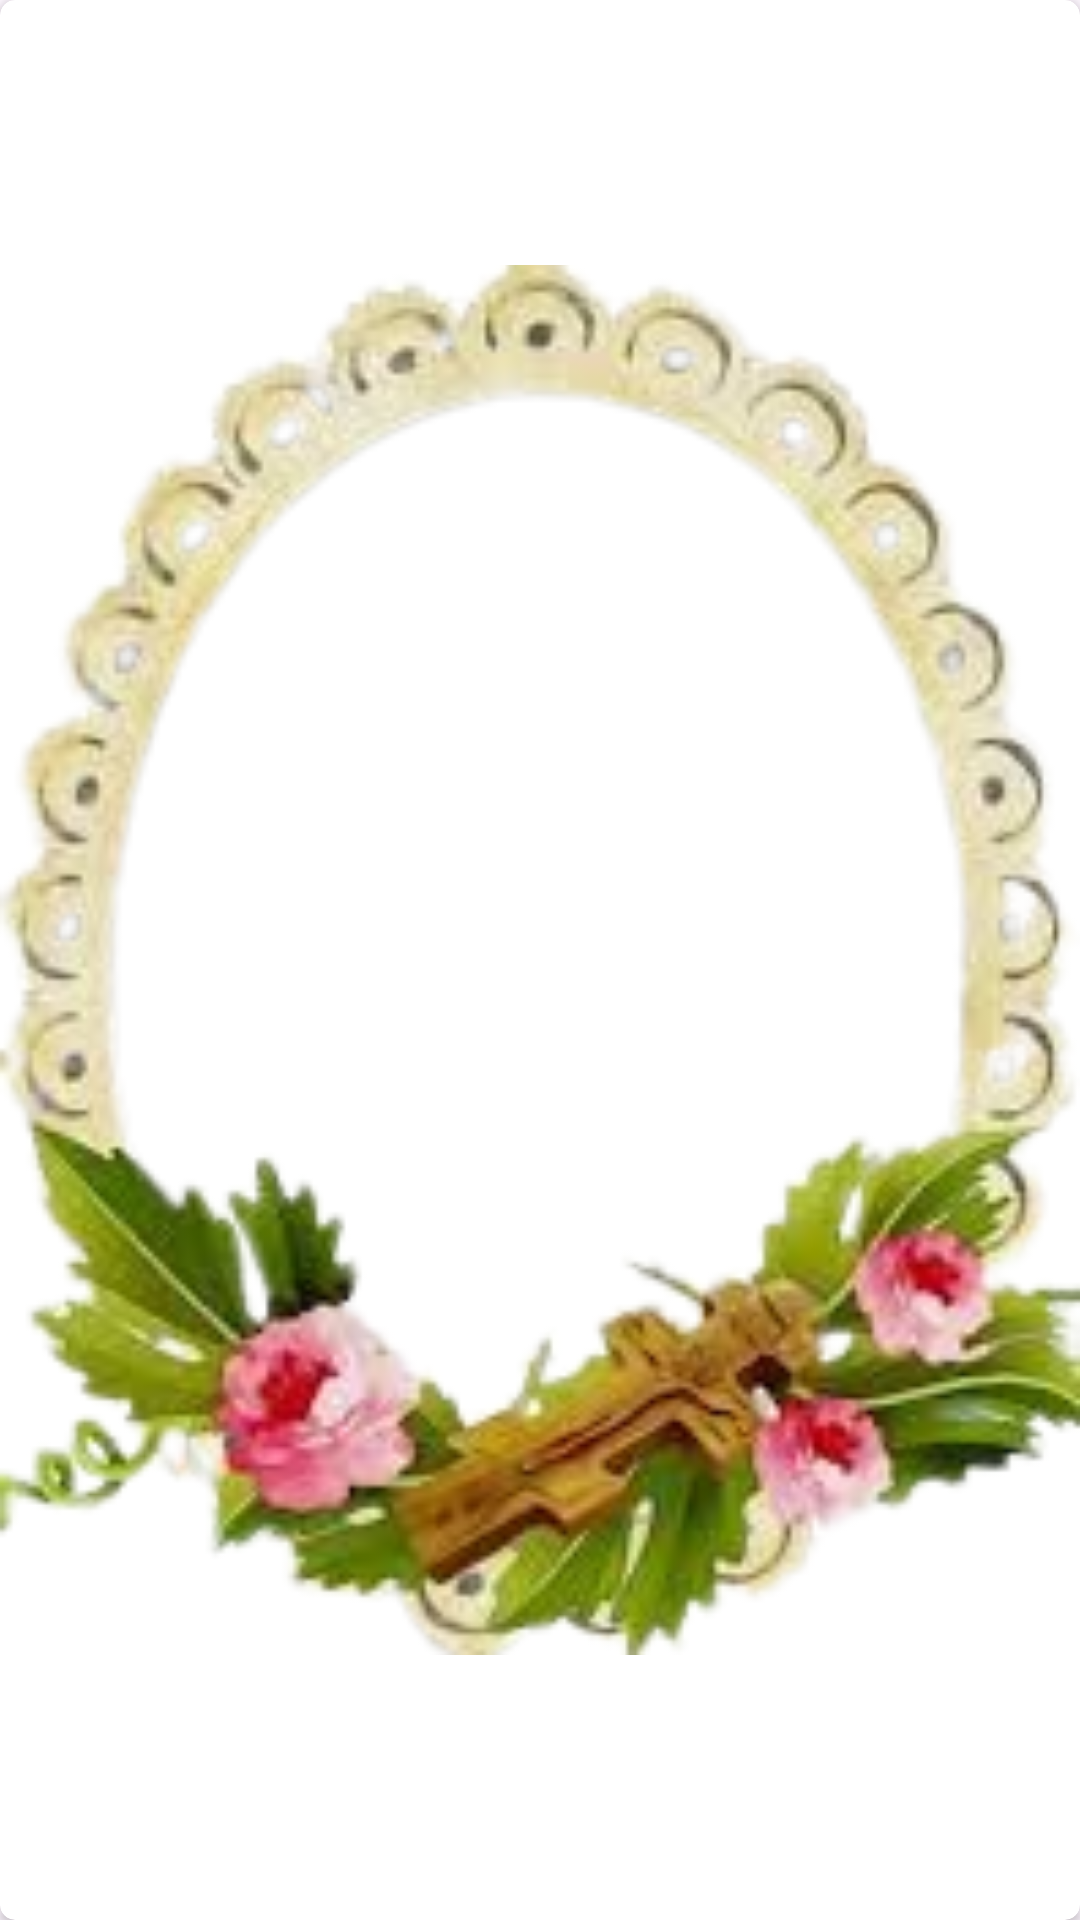

Produce the Android XML layout that renders to this screen, including the resource entries it uses.
<!-- AndroidManifest.xml: application theme Theme.PictureFrame -->
<!-- res/layout/frame_layout_item.xml -->
<?xml version="1.0" encoding="utf-8"?>
<androidx.cardview.widget.CardView xmlns:android="http://schemas.android.com/apk/res/android"
    android:layout_width="60dp"
    android:layout_height="70dp"
    xmlns:app="http://schemas.android.com/apk/res-auto"
    android:elevation="5dp"
    android:layout_margin="3dp"
    app:cardCornerRadius="5dp">

    <ImageView
        android:id="@+id/frame_item"
        android:layout_width="match_parent"
        android:layout_height="match_parent"
        android:src="@drawable/frame1"
        />

</androidx.cardview.widget.CardView>
<!-- resources referenced by this layout -->
<resources>
  <!-- drawable frame1: png bitmap (drawable, 67839 bytes) -->
  <style name="Theme.PictureFrame" parent="Base.Theme.PictureFrame" />
  <style name="Base.Theme.PictureFrame" parent="Theme.Material3.DayNight.NoActionBar">
          
          
      </style>
</resources>
